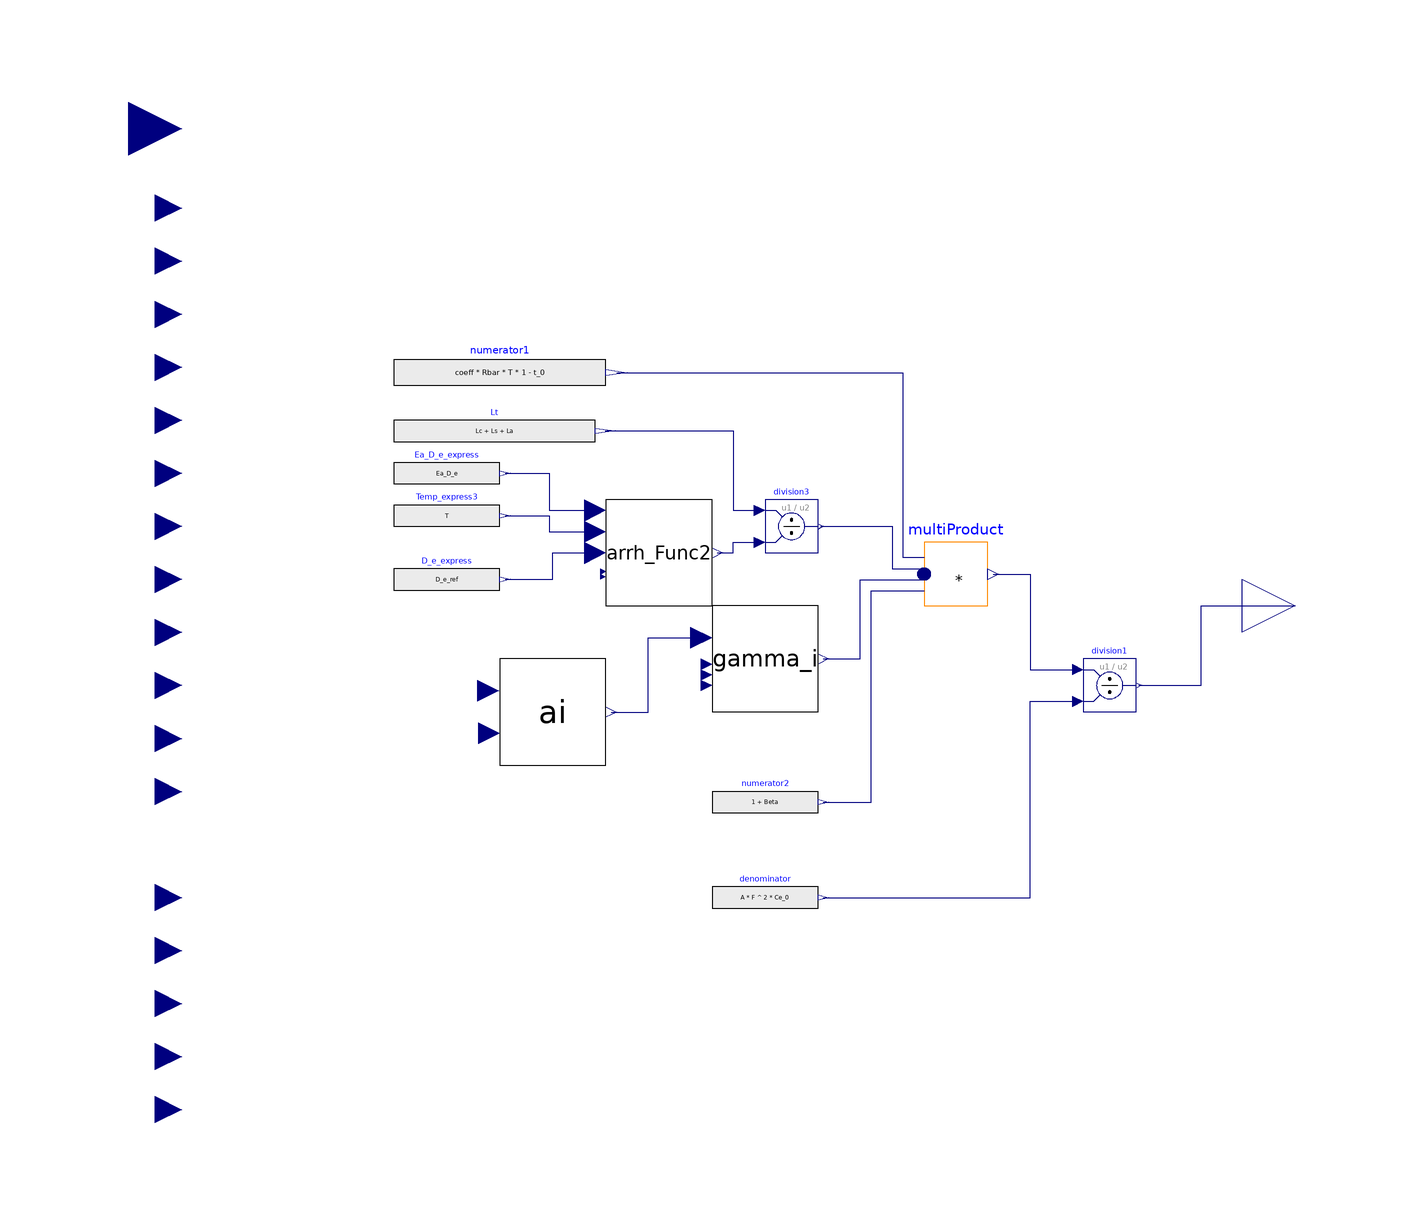

The component connection diagram of the Modelica model below, drawn from its own Placement and Line annotations.

block Ri
  "Electrode related resistance, Input 1: SoC in fraction, Input 2: Temp in Kelvin"
  Modelica.Blocks.Interfaces.RealOutput y
    annotation (Placement(transformation(extent={{100,-10},{120,10}})));
  Modelica.Blocks.Interfaces.RealInput T "Temperature in Kelvins"
    annotation (Placement(transformation(extent={{-120,80},{-100,100}})));
  parameter Modelica.Blocks.Interfaces.RealInput Lc "Thickness of cathode"
    annotation (Placement(transformation(extent={{-110,50},{-100,60}})));
  parameter Modelica.Blocks.Interfaces.RealInput Ls "Thickness of seperator"
    annotation (Placement(transformation(extent={{-110,40},{-100,50}})));
  parameter Modelica.Blocks.Interfaces.RealInput La "Thickness of anode"
    annotation (Placement(transformation(extent={{-110,30},{-100,40}})));
  parameter Modelica.Blocks.Interfaces.RealInput Rcc
    "Current Collector Resistance in Ohms"
    annotation (Placement(transformation(extent={{-110,60},{-100,70}})));
  parameter Modelica.Blocks.Interfaces.RealInput A
    "Electrode area in square meter"
    annotation (Placement(transformation(extent={{-110,20},{-100,30}})));
  parameter Modelica.Blocks.Interfaces.RealInput Rbar
    "Universal Gas constant, 8.314 J/mol K"
    annotation (Placement(transformation(extent={{-110,0},{-100,10}})));
  parameter Modelica.Blocks.Interfaces.RealInput F
    "Faraday's Constant, Coulmb/mol, Ampere-second/mol"
    annotation (Placement(transformation(extent={{-110,-10},{-100,0}})));
  parameter Modelica.Blocks.Interfaces.RealInput epsilon_s
    "active material volume fraction of electrode"
    annotation (Placement(transformation(extent={{-110,-20},{-100,-10}})));
  parameter Modelica.Blocks.Interfaces.RealInput radius
    "particle radius of electrode active material, in m, magnitude usually 1e-6"
    annotation (Placement(transformation(extent={{-110,-40},{-100,-30}})));
  parameter Modelica.Blocks.Interfaces.RealInput Ce_0
    "Initial Electrolyte concentration, in mol/m^3, usually 1e3"
    annotation (Placement(transformation(extent={{-110,10},{-100,20}})));
  Modelica.Blocks.Sources.RealExpression Lt(y=Lc + Ls + La)
    "Thickness of cell core"
    annotation (Placement(transformation(extent={{-60,28},{-22,38}})));
  parameter Modelica.Blocks.Interfaces.RealInput Ea_D_e
    "Activation Energy for electrolyte diffusion coefficient, J/mol"
    annotation (Placement(transformation(extent={{-110,-70},{-100,-60}})));
  parameter Modelica.Blocks.Interfaces.RealInput Tref
    "Reference Temperature in Kelvins"
    annotation (Placement(transformation(extent={{-110,-80},{-100,-70}})));
  Modelica.Blocks.Sources.RealExpression numerator1(y=coeff*Rbar*T*(1 - t_0))
    "first unnamed numerator"
    annotation (Placement(transformation(extent={{-60,38},{-20,50}})));
  RC_param.gamma_i gamma_i(
    t_0=t_0,
    F=F,
    epsilon_e=epsilon_e) "cathode"
    annotation (Placement(transformation(extent={{0,-20},{20,0}})));
  parameter Modelica.Blocks.Interfaces.RealInput Beta
    "Liquid phase Activity Coefficient, Tuneable parameter"
    annotation (Placement(transformation(extent={{-110,-90},{-100,-80}})));
  parameter Modelica.Blocks.Interfaces.RealInput t_0 "transference number"
    annotation (Placement(transformation(extent={{-110,-60},{-100,-50}})));
  Arrh_Func arrh_Func2(Tref=Tref, Rbar=Rbar)
    annotation (Placement(transformation(extent={{-20,0},{0,20}})));
  Modelica.Blocks.Math.Division division3
    annotation (Placement(transformation(extent={{10,10},{20,20}})));
  parameter Modelica.Blocks.Interfaces.RealInput D_e_ref
    "Eletrolyte Diffusion Coefficient"
    annotation (Placement(transformation(extent={{-110,-100},{-100,-90}})));
  Modelica.Blocks.Sources.RealExpression D_e_express(y=D_e_ref)
    "Electrolyte Diffusion Coefficient"
    annotation (Placement(transformation(extent={{-60,0},{-40,10}})));
  Modelica.Blocks.Sources.RealExpression Ea_D_e_express(y=Ea_D_e)
    annotation (Placement(transformation(extent={{-60,20},{-40,30}})));
  Modelica.Blocks.Sources.RealExpression Temp_express3(y=T)
    annotation (Placement(transformation(extent={{-60,12},{-40,22}})));
  Modelica.Blocks.Math.MultiProduct multiProduct(nu=4)
    annotation (Placement(transformation(extent={{40,0},{52,12}})));
  Modelica.Blocks.Sources.RealExpression numerator2(y=1 + Beta)
    "second unamed numerator"
    annotation (Placement(transformation(extent={{0,-42},{20,-32}})));
  Ro_param.ai ai(epsilon=epsilon_s, R=radius)
    annotation (Placement(transformation(extent={{-40,-30},{-20,-10}})));
  Modelica.Blocks.Math.Division division1
    annotation (Placement(transformation(extent={{70,-20},{80,-10}})));
  Modelica.Blocks.Sources.RealExpression denominator(y=A*F^2*Ce_0)
    annotation (Placement(transformation(extent={{0,-60},{20,-50}})));
  parameter Modelica.Blocks.Interfaces.RealInput coeff
    "numerical ceofficient of numerator, cathode is 0.248, anode 0.234"
    annotation (Placement(transformation(extent={{-110,70},{-100,80}})));
  parameter Modelica.Blocks.Interfaces.RealInput epsilon_e
    "volume fraction of electrolyte"
    annotation (Placement(transformation(extent={{-110,-30},{-100,-20}})));
equation
  connect(Lt.y, division3.u1) annotation (Line(points={{-20.1,33},{4,33},{4,18},
          {9,18}}, color={0,0,127}));
  connect(arrh_Func2.y, division3.u2)
    annotation (Line(points={{1,10},{4,10},{4,12},{9,12}}, color={0,0,127}));
  connect(D_e_express.y, arrh_Func2.P1) annotation (Line(points={{-39,5},{-30,5},
          {-30,10},{-22,10}}, color={0,0,127}));
  connect(Ea_D_e_express.y, arrh_Func2.Ea) annotation (Line(points={{-39,25},{
          -30.7,25},{-30.7,18},{-22,18}}, color={0,0,127}));
  connect(Temp_express3.y, arrh_Func2.T) annotation (Line(points={{-39,17},{
          -30.7,17},{-30.7,14},{-22,14}}, color={0,0,127}));
  connect(multiProduct.y, division1.u1) annotation (Line(points={{53.02,6},{60,
          6},{60,-12},{69,-12}}, color={0,0,127}));
  connect(numerator1.y, multiProduct.u[1]) annotation (Line(points={{-18,44},{
          36,44},{36,9.15},{40,9.15}}, color={0,0,127}));
  connect(division3.y, multiProduct.u[2]) annotation (Line(points={{20.5,15},{
          34,15},{34,7.05},{40,7.05}}, color={0,0,127}));
  connect(gamma_i.y, multiProduct.u[3]) annotation (Line(points={{21,-10},{28,
          -10},{28,4.95},{40,4.95}}, color={0,0,127}));
  connect(numerator2.y, multiProduct.u[4]) annotation (Line(points={{21,-37},{
          30,-37},{30,2.85},{40,2.85}}, color={0,0,127}));
  connect(denominator.y, division1.u2) annotation (Line(points={{21,-55},{60,
          -55},{60,-18},{69,-18}}, color={0,0,127}));
  connect(division1.y, y) annotation (Line(points={{80.5,-15},{92.25,-15},{
          92.25,0},{110,0}}, color={0,0,127}));
  connect(ai.y, gamma_i.ai) annotation (Line(points={{-19,-20},{-12,-20},{-12,
          -6},{-2,-6}}, color={0,0,127}));
  annotation (Icon(coordinateSystem(preserveAspectRatio=false)), Diagram(
        coordinateSystem(preserveAspectRatio=false)));
end Ri;